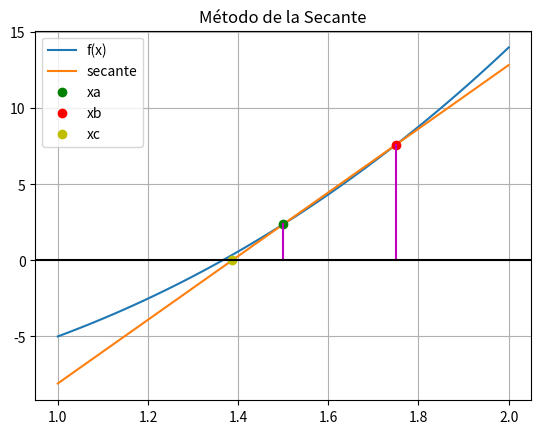

Write Python code to recreate this figure.
# Método de la secante
# Ejemplo 1 (Burden ejemplo 1 p.51/pdf.61)

import numpy as np

def secante_tabla(fx,xa,tolera):
    dx = 4*tolera
    xb = xa + dx
    tramo = dx
    tabla = []
    while (tramo>=tolera):
        fa = fx(xa)
        fb = fx(xb)
        xc = xa - fa*(xb-xa)/(fb-fa)
        tramo = abs(xc-xa)
        
        tabla.append([xa,xb,xc,tramo])
        xb = xa
        xa = xc

    tabla = np.array(tabla)
    return(tabla)

# PROGRAMA ---------------------
# INGRESO
fx = lambda x: x**3 + 4*x**2 - 10

a  = 1
b  = 2
xa = 1.5
tolera = 0.001
tramos = 100

# PROCEDIMIENTO
tabla = secante_tabla(fx,xa,tolera)
n = len(tabla)
raiz = tabla[n-1,2]

# SALIDA
np.set_printoptions(precision=4)
print('[xa ,\t xb , \t xc , \t tramo]')
for i in range(0,n,1):
    print(tabla[i])
print('raiz en: ', raiz)


# GRAFICA
import matplotlib.pyplot as plt

# Calcula los puntos a graficar
xi = np.linspace(a,b,tramos+1)
fi = fx(xi)
dx = (b-xa)/2
pendiente = (fx(xa+dx)-fx(xa))/(xa+dx-xa)
b0 = fx(xa) - pendiente*xa
tangentei = pendiente*xi+b0

fxa = fx(xa)
xb = xa + dx
fxb = fx(xb)

plt.plot(xi,fi, label='f(x)')

plt.plot(xi,tangentei, label='secante')
plt.plot(xa,fx(xa),'go', label='xa')
plt.plot(xa+dx,fx(xa+dx),'ro', label='xb')
plt.plot((-b0/pendiente),0,'yo', label='xc')

plt.plot([xa,xa],[0,fxa],'m')
plt.plot([xb,xb],[0,fxb],'m')

plt.axhline(0, color='k')
plt.title('Método de la Secante')
plt.legend()
plt.grid()
plt.show()